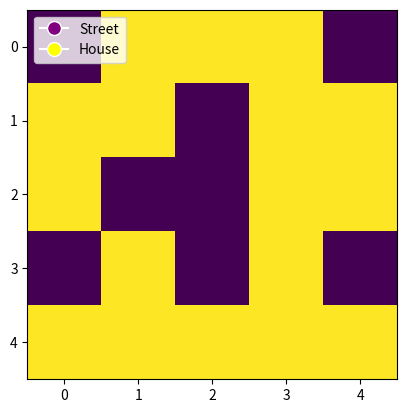

The matplotlib source for this figure:
import numpy as np
import matplotlib.pyplot as plt


city = [[1, 2, 2, 2, 1],
        [2, 2, 1, 2, 2],
        [2, 1, 1, 2, 2],
        [1, 2, 1, 2, 1],
        [2, 2, 2, 2, 2]]

city = np.array(city)

plt.imshow(city, cmap='viridis', interpolation='nearest')

# Street = 1
# House = 2
# Add a legend that explains the colors
plt.legend(handles=[plt.Line2D([0], [0], marker='o', color='w', markerfacecolor='purple', markersize=10, label='Street'),
                    plt.Line2D([0], [0], marker='o', color='w', markerfacecolor='yellow', markersize=10, label='House')],
           loc='upper left')


plt.show()
